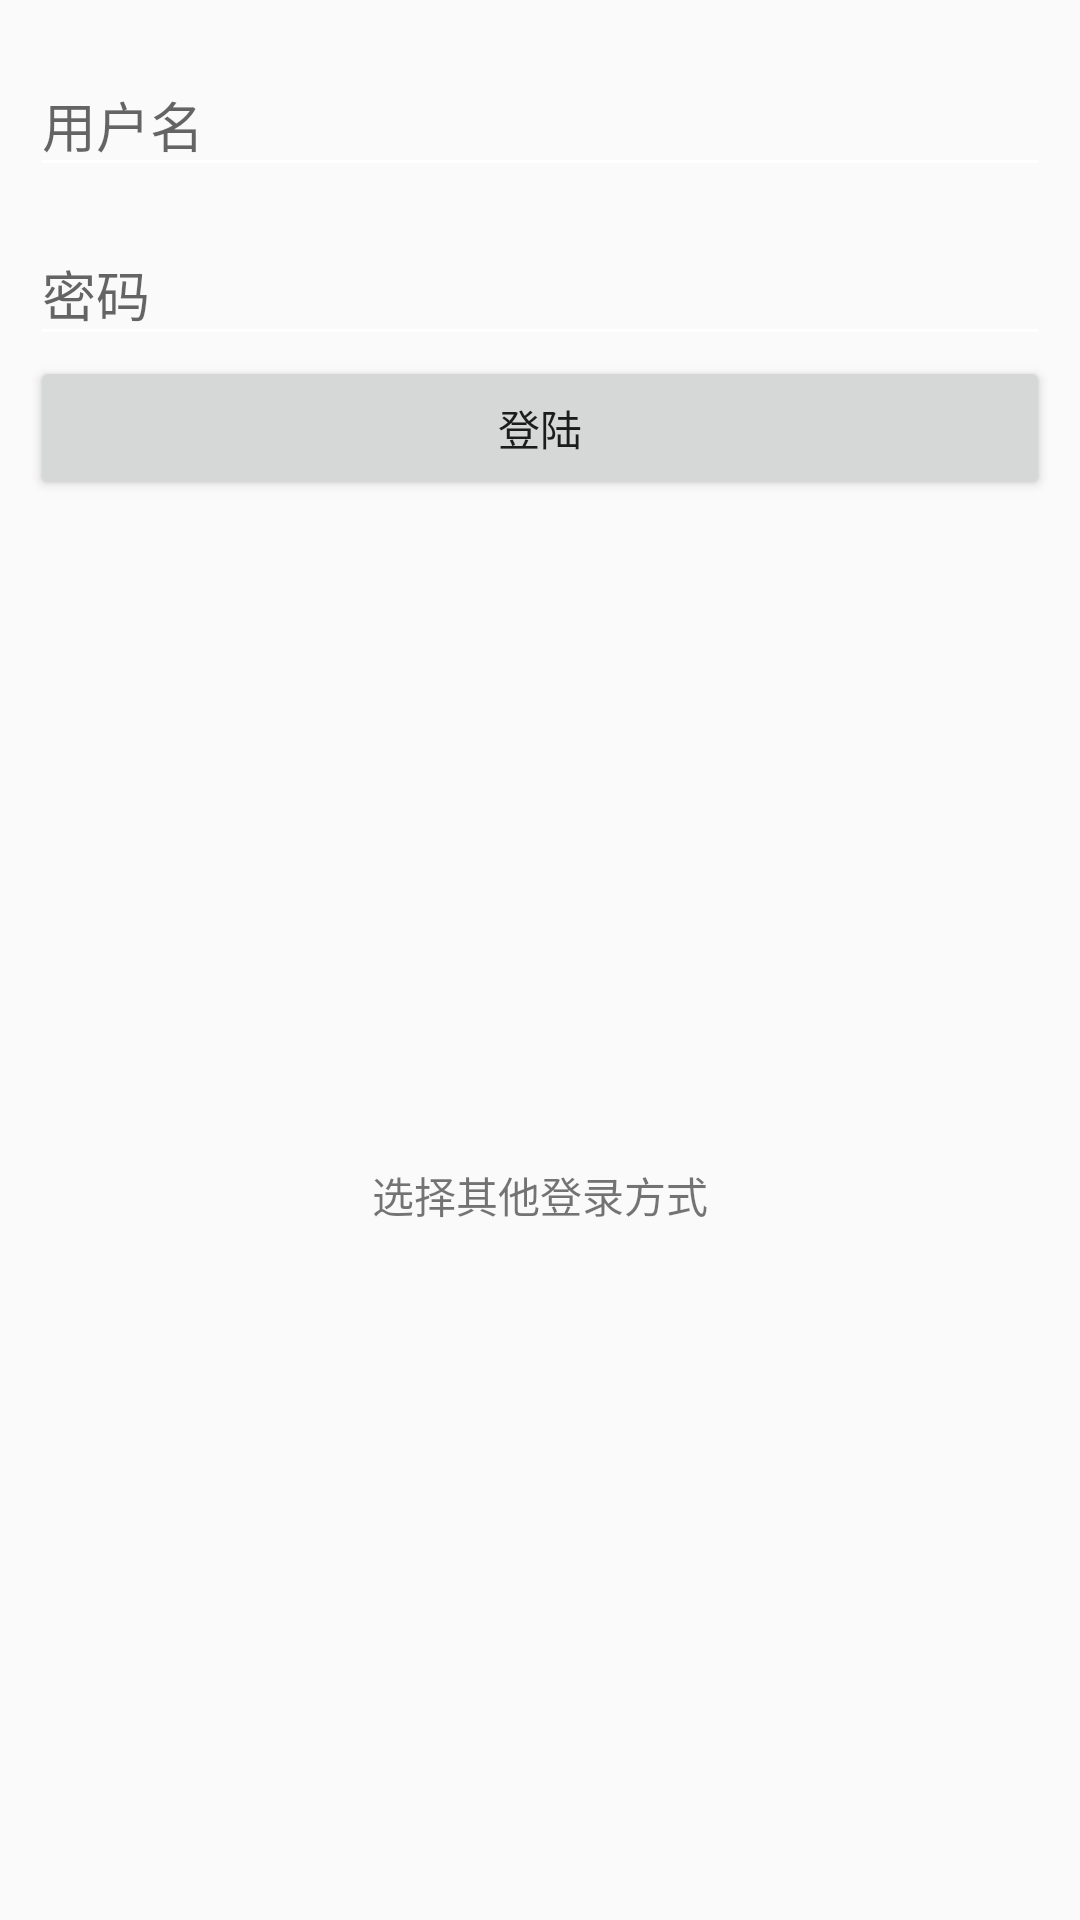

The Android layout XML behind this screen, and the referenced resources:
<!-- AndroidManifest.xml: application theme AppTheme -->
<!-- res/layout/activity_login.xml -->
<?xml version="1.0" encoding="utf-8"?>
<LinearLayout xmlns:android="http://schemas.android.com/apk/res/android"
    xmlns:tools="http://schemas.android.com/tools" android:layout_width="match_parent"
    android:layout_height="match_parent"

    android:padding="10dp"
    android:orientation="vertical"
    android:layout_marginTop="100dp">



        <android.support.design.widget.TextInputLayout
            android:id="@+id/layout_username"
            android:layout_width="match_parent"
            android:layout_height="wrap_content"
         >
            <EditText
                android:id="@+id/edit_username"
                android:layout_width="match_parent"
                android:layout_height="wrap_content"
                android:inputType="textEmailAddress"
                android:hint="用户名"/>
        </android.support.design.widget.TextInputLayout>


        <android.support.design.widget.TextInputLayout
            android:id="@+id/layout_password"
            android:layout_width="match_parent"
            android:layout_height="wrap_content"
            android:layout_marginTop="4dp">

            <EditText
                android:id="@+id/edit_password"
                android:layout_width="match_parent"
                android:layout_height="wrap_content"
                android:inputType="textPassword"
                android:hint="密码"/>

        </android.support.design.widget.TextInputLayout>

        <Button
            android:layout_width="match_parent"
            android:layout_height="wrap_content"
            android:text="登陆"
            android:layout_gravity="center"
            android:id="@+id/btn_login" />

    <RelativeLayout
        android:layout_width="match_parent"
        android:layout_height="match_parent">

        <android.support.design.widget.CoordinatorLayout
            android:id="@+id/container"
            android:layout_width="match_parent"
            android:layout_height="wrap_content"
            android:layout_alignParentBottom="true"/>

        <ImageView
            android:layout_width="wrap_content"
            android:layout_height="wrap_content"
            android:id="@+id/img_qq"
            android:layout_marginBottom="48dp"
            android:background="@drawable/ssdk_oks_classic_qq"
            android:layout_alignParentBottom="true"
            android:layout_alignParentLeft="true"
            android:layout_alignParentStart="true"
            android:layout_marginLeft="68dp"
            android:layout_marginStart="68dp" />

        <TextView
            android:layout_width="wrap_content"
            android:layout_height="wrap_content"
            android:text="选择其他登录方式"
            android:layout_centerVertical="true"
            android:layout_centerHorizontal="true" />
    </RelativeLayout>

</LinearLayout>
<!-- resources referenced by this layout -->
<resources>
  <style name="AppTheme" parent="Theme.AppCompat.Light.NoActionBar">
          
          <item name="colorPrimary">@color/colorPrimary</item>
          <item name="colorPrimaryDark">@color/colorPrimaryDark</item>
          <item name="colorAccent">@color/colorAccent</item>
          <item name="android:textColorSecondary">#ffffff</item>
      </style>
  <color name="colorPrimary">#3F51B5</color>
  <color name="colorPrimaryDark">#303F9F</color>
  <color name="colorAccent">#FF4081</color>
</resources>
